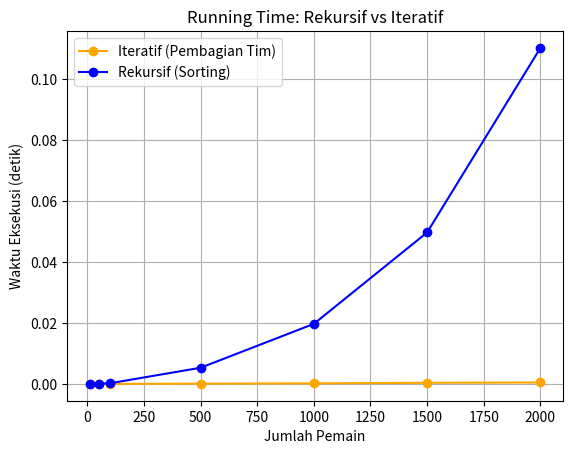

This chart was generated by the following Python code:
import random
import time
import matplotlib.pyplot as plt
import sys

# Mengatur batas rekursi untuk menangani jumlah pemain besar
sys.setrecursionlimit(3000)

# Contoh daftar pemain dengan MMR dan peran
def generate_players(num_players):
    roles = ["Tank", "Marksman", "Mage", "Support", "Fighter"]
    players = [
        {"id": i + 1, "mmr": random.randint(2000, 3000), "role": random.choice(roles)}
        for i in range(num_players)
    ]
    return players

def matchmaking_iterative(players):
    """
    Algoritma matchmaking versi iteratif.
    Membagi pemain menjadi dua tim yang seimbang berdasarkan MMR.
    """
    players = sorted(players, key=lambda x: x['mmr'], reverse=True)  # Urutkan berdasarkan MMR
    team1, team2 = [], []

    for i, player in enumerate(players):
        if i % 2 == 0:
            team1.append(player)
        else:
            team2.append(player)

    return team1, team2

def matchmaking_recursive(players, team1=None, team2=None):
    """
    Algoritma matchmaking versi rekursif.
    Membagi pemain menjadi dua tim yang seimbang berdasarkan MMR.
    """
    if team1 is None:
        team1 = []
    if team2 is None:
        team2 = []

    # Basis rekursi: jika tidak ada pemain yang tersisa
    if not players:
        return team1, team2

    # Ambil pemain dengan MMR tertinggi
    player = players.pop(0)

    # Tambahkan ke tim dengan total MMR lebih rendah
    if sum(p['mmr'] for p in team1) <= sum(p['mmr'] for p in team2):
        team1.append(player)
    else:
        team2.append(player)

    return matchmaking_recursive(players, team1, team2)

# Pengukuran waktu untuk berbagai ukuran pemain
num_players_list = [10, 50, 100, 500, 1000, 1500, 2000]
iterative_times = []
recursive_times = []

for num_players in num_players_list:
    players = generate_players(num_players)

    # Waktu untuk iteratif
    start_time_iter = time.time()
    matchmaking_iterative(players.copy())
    end_time_iter = time.time()
    iterative_times.append(end_time_iter - start_time_iter)

    # Waktu untuk rekursif
    try:
        start_time_rec = time.time()
        matchmaking_recursive(players.copy())
        end_time_rec = time.time()
        recursive_times.append(end_time_rec - start_time_rec)
    except RecursionError:
        print(f"RecursionError: Jumlah pemain terlalu besar untuk rekursi pada {num_players} pemain.")
        recursive_times.append(None)

# Menampilkan Running Time dalam bentuk tabel
print("\nTabel Running Time : \n")
print("Jumlah Pemain | Waktu Iteratif (detik) | Waktu Rekursif (detik) | Selisih (detik)")
print("-" * 58)
for n, t_iter, t_rec in zip(num_players_list, iterative_times, recursive_times):
    if t_rec is not None:
        selisih = t_rec - t_iter
        print(f"{n:<14} | {t_iter:<21.6f} | {t_rec:<21.6f} | {selisih:.6f}")
    else:
        print(f"{n:<14} | {t_iter:<21.6f} | RecursionError          | -")

# Visualisasi Perbandingan Waktu
plt.plot(num_players_list, iterative_times, marker='o', label='Iteratif (Pembagian Tim)', color='orange')
plt.plot(
    [x for x, y in zip(num_players_list, recursive_times) if y is not None],
    [y for y in recursive_times if y is not None],
    marker='o', label='Rekursif (Sorting)', color='blue')
plt.xlabel('Jumlah Pemain')
plt.ylabel('Waktu Eksekusi (detik)')
plt.title('Running Time: Rekursif vs Iteratif')
plt.legend()
plt.grid(True)
plt.show()
